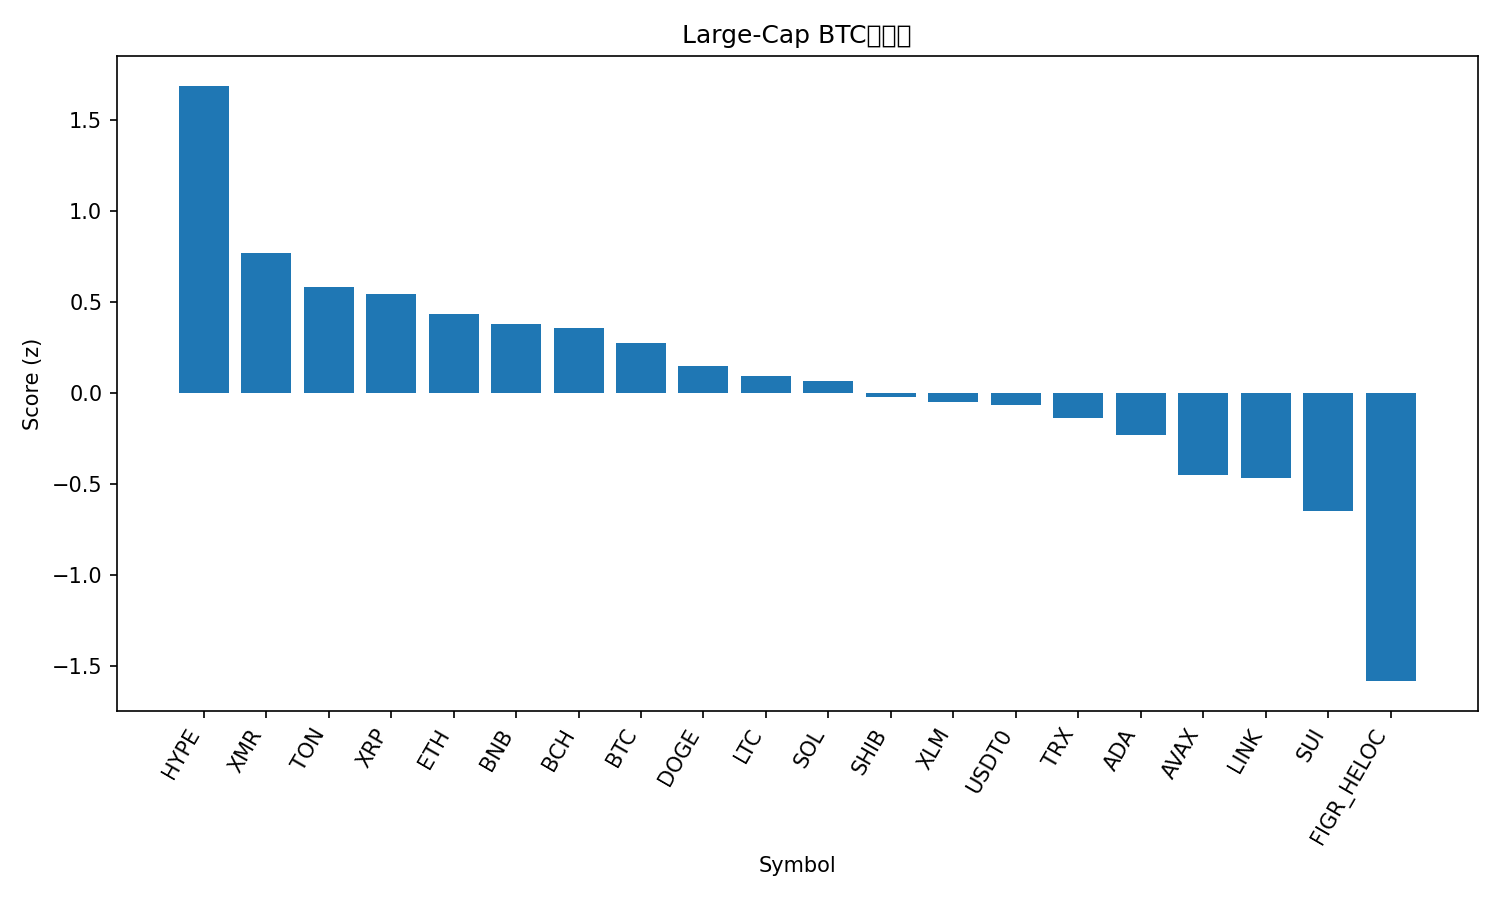

The file beside this chart, header and first rows:
rank, name, symbol, price_btc, price_usd, pct_1h_btc, pct_24h_btc, pct_7d_btc, market_cap_rank, market_cap_usd, volume_usd, score
1, Hyperliquid, HYPE, 0.0004271, 48.18, 0.4192, 1.758, 31.18, 16, 12996656862, 688226227, 1.689
2, Monero, XMR, 0.002962, 334.1, 0.4573, -2.096, 3.893, 32, 6163368607, 147327469, 0.7702
3, Toncoin, TON, 2.017e-05, 2.28, -0.02531, 2.981, 1.519, 35, 5743262679, 204184074, 0.583
4, XRP, XRP, 2.321e-05, 2.62, 0.1102, 0.557, 3.685, 4, 157144601092, 5235196213, 0.5437
5, Ethereum, ETH, 0.0356, 4016, 0.1952, -1.133, -0.2395, 2, 484719410000, 35304727007, 0.4358
6, BNB, BNB, 0.009841, 1110, 0.2423, -1.813, -0.4086, 5, 152879765154, 3164470925, 0.3818
7, Bitcoin Cash, BCH, 0.004994, 563.4, -0.1526, 1.312, 12.21, 18, 11229244299, 560223264, 0.3557
8, Bitcoin, BTC, 1.0, 112813, 0.0, 0.0, 0.0, 1, 2249648855054, 67323847397, 0.2734
9, Dogecoin, DOGE, 1.72e-06, 0.1939, 0.1572, -2.035, -3.987, 9, 29377023488, 2612428184, 0.1493
10, Litecoin, LTC, 0.000858, 96.78, 0.09669, -2.254, -0.03201, 30, 7400006151, 1705181009, 0.09223
11, Solana, SOL, 0.001725, 194.6, 0.0821, -2.466, 0.7371, 6, 106990747392, 7819961948, 0.06508
12, Shiba Inu, SHIB, 8.9808e-11, 1.013e-05, -0.02791, -1.067, -3.085, 34, 5969543577, 143364394, -0.01822
13, Stellar, XLM, 2.82e-06, 0.3176, -0.05409, -1.019, -2.841, 20, 10170163203, 934545204, -0.04927
14, USDT0, USDT0, 8.87e-06, 1.0, -0.2162, 1.123, -4.07, 31, 6893136858, 362502121, -0.06547
15, TRON, TRX, 2.63e-06, 0.2965, -0.1021, 0.2049, -11.84, 10, 28066669661, 727064735, -0.1346
16, Cardano, ADA, 5.71e-06, 0.6439, -0.05692, -2.293, -3.633, 11, 23545135883, 1542794113, -0.2291
17, Avalanche, AVAX, 0.000173, 19.51, -0.1085, -3.307, -3.824, 27, 8322746787, 529033852, -0.4472
18, Chainlink, LINK, 0.000158, 17.82, -0.2817, -1.333, -3.11, 17, 12414815115, 856680936, -0.4663
19, Sui, SUI, 2.216e-05, 2.5, -0.254, -3.132, -2.973, 23, 9061763822, 924674180, -0.6469
20, Figure Heloc, FIGR_HELOC, 9.13e-06, 1.03, -0.198, -11.17, -3.21, 15, 13700915815, 63726817, -1.581
21, Hedera, HBAR, 1.72e-06, 0.1939, -1.085, -2.888, 8.815, 28, 8234180934, 862727932, -1.762
